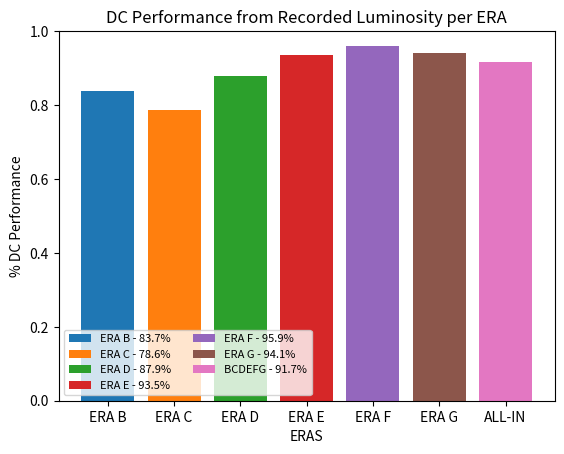

Python code for this plot:
import pandas as pd
import numpy as np
import matplotlib.pyplot as plt

#declaring lists
lhc_delivered = [0.1287,6.924,3.745,6.592,19.963,3.588]
cms_recorded = [0.1154,6.301,3.323,6.117,18.423,3.247] 
#certified = [0.08, 4.88, 2.90, 5.53, 15.91]
DC_processed = [0.1152,6.301, 3.323,6.064, 18.364, 3.245]
certified = [0.0964,  4.953,2.922,5.672, 17.610,3.055]
eras = ['ERA B', 'ERA C', 'ERA D', 'ERA E', 'ERA F', 'ERA G']

fig, ax = plt.subplots()

for i in range(len(eras)):
  ax.bar(eras[i], (certified[i]/DC_processed[i]))
  

ax.bar('ALL-IN', sum(certified)/sum(DC_processed))
ax.set_ylabel('% DC Performance')
ax.set_xlabel('ERAS')
ax.set_ylim([0, 1.])
ax.set_title('DC Performance from Recorded Luminosity per ERA')

plt.legend((eras[0]+' - '+ str(np.round(100*certified[0]/DC_processed[0], 1))+'%', 
            eras[1]+' - '+ str(np.round(100*certified[1]/DC_processed[1], 1))+'%', 
            eras[2]+' - '+ str(np.round(100*certified[2]/DC_processed[2], 1))+'%', 
            eras[3]+' - '+ str(np.round(100*certified[3]/DC_processed[3], 1))+'%',
            eras[4]+' - '+ str(np.round(100*certified[4]/DC_processed[4], 1))+'%',
            eras[5]+' - '+ str(np.round(100*certified[5]/DC_processed[5], 1))+'%',
            'BCDEFG - '+ str(np.round(100*sum(certified)/sum(DC_processed), 1))+'%'),
            scatterpoints=1,
            loc='lower left',
            ncol=2,
            fontsize=8)
#plt.show()
plt.savefig('eras_DC_performance.png')

print('The sum of lhc_delivered is ', sum(lhc_delivered), '/fb')
print('The sum of CMS_recorded is ', sum(cms_recorded), '/fb')
print('The sum of DC_processed is ', sum(DC_processed), '/fb')
print('The sum of certified is ', sum(certified), '/fb')
